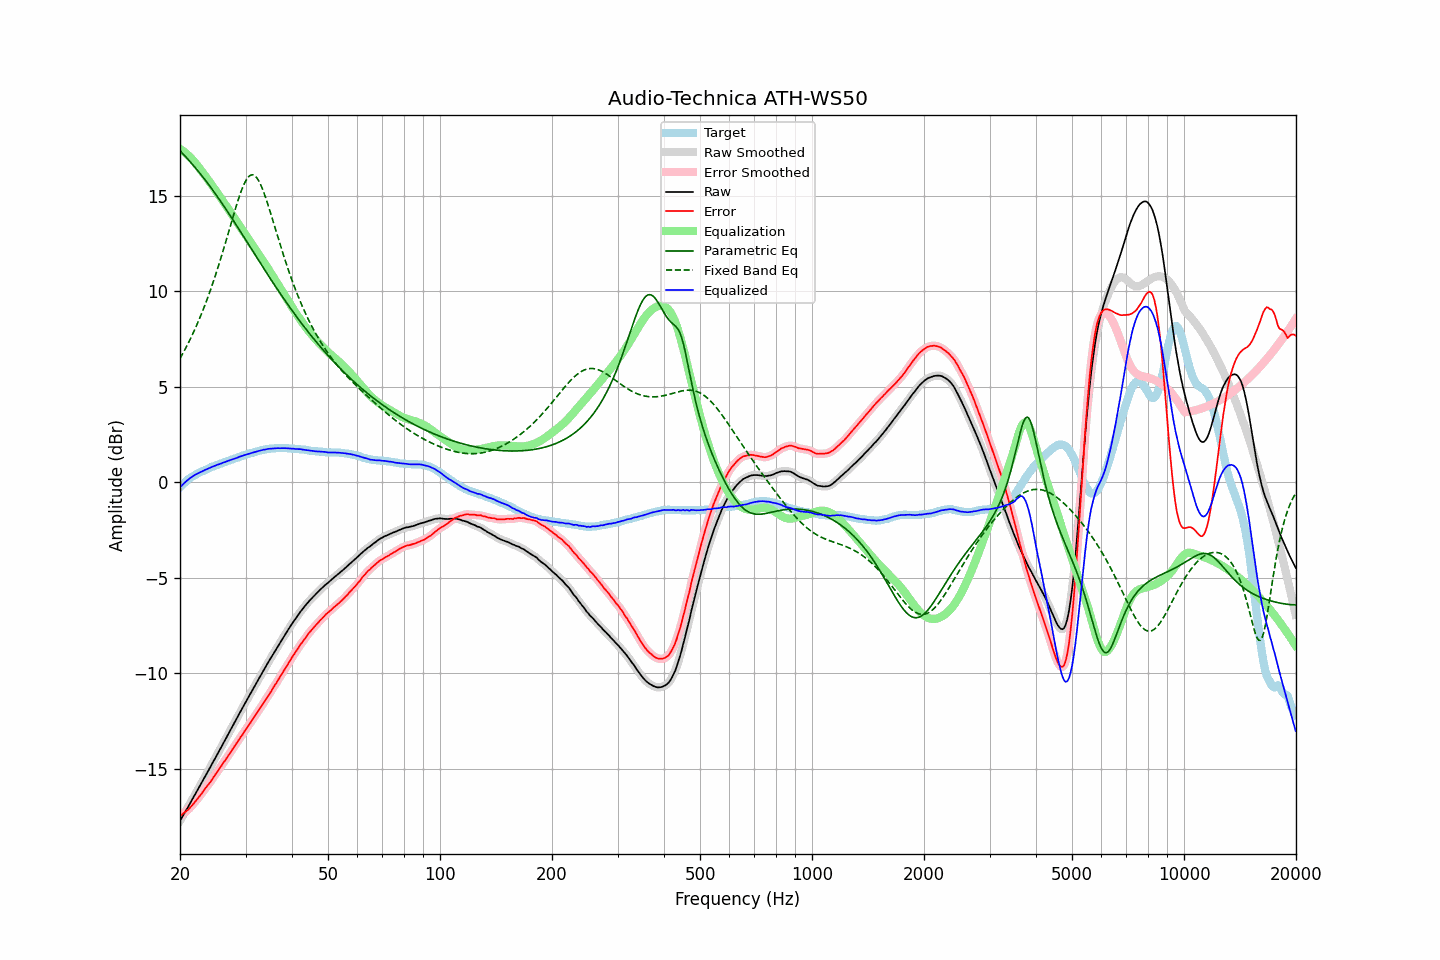

Data behind this chart, as committed beside it:
frequency, raw, error, smoothed, error_smoothed, equalization, parametric_eq, fixed_band_eq, equalized_raw, equalized_smoothed, target
20.00, -17.73, -17.47, -17.73, -17.47, 17.47, 17.37, 6.48, -0.26, -0.26, -0.26
20.20, -17.59, -17.42, -17.59, -17.41, 17.41, 17.28, 6.63, -0.18, -0.17, -0.17
20.40, -17.44, -17.35, -17.44, -17.35, 17.35, 17.19, 6.78, -0.09, -0.09, -0.09
20.61, -17.30, -17.28, -17.30, -17.29, 17.29, 17.10, 6.94, -0.02, -0.01, -0.02
20.81, -17.15, -17.22, -17.15, -17.22, 17.22, 17.01, 7.10, 0.07, 0.06, 0.07
21.02, -17.01, -17.16, -17.01, -17.15, 17.14, 16.92, 7.27, 0.13, 0.13, 0.15
21.23, -16.86, -17.07, -16.86, -17.07, 17.06, 16.82, 7.44, 0.20, 0.20, 0.21
21.44, -16.71, -16.98, -16.71, -16.98, 16.97, 16.73, 7.61, 0.26, 0.26, 0.27
21.66, -16.56, -16.88, -16.56, -16.88, 16.88, 16.63, 7.79, 0.32, 0.32, 0.32
21.87, -16.41, -16.78, -16.41, -16.78, 16.78, 16.53, 7.97, 0.38, 0.37, 0.37
22.09, -16.26, -16.68, -16.26, -16.68, 16.68, 16.43, 8.16, 0.42, 0.42, 0.42
22.31, -16.11, -16.58, -16.11, -16.58, 16.57, 16.33, 8.35, 0.47, 0.46, 0.47
22.54, -15.96, -16.47, -15.96, -16.47, 16.46, 16.23, 8.55, 0.50, 0.50, 0.51
22.76, -15.81, -16.36, -15.81, -16.36, 16.35, 16.12, 8.75, 0.54, 0.54, 0.55
22.99, -15.66, -16.24, -15.66, -16.24, 16.24, 16.02, 8.96, 0.58, 0.58, 0.58
23.22, -15.51, -16.13, -15.51, -16.13, 16.13, 15.91, 9.17, 0.62, 0.62, 0.62
23.45, -15.35, -16.01, -15.35, -16.01, 16.02, 15.80, 9.39, 0.67, 0.66, 0.66
23.69, -15.20, -15.90, -15.20, -15.90, 15.90, 15.69, 9.62, 0.70, 0.70, 0.70
23.92, -15.05, -15.79, -15.05, -15.79, 15.79, 15.58, 9.85, 0.74, 0.74, 0.74
24.16, -14.90, -15.69, -14.90, -15.68, 15.67, 15.46, 10.09, 0.77, 0.77, 0.79
24.40, -14.74, -15.56, -14.74, -15.56, 15.55, 15.35, 10.33, 0.81, 0.81, 0.82
24.65, -14.59, -15.43, -14.59, -15.43, 15.43, 15.23, 10.58, 0.84, 0.84, 0.84
24.89, -14.44, -15.31, -14.44, -15.31, 15.31, 15.11, 10.83, 0.87, 0.88, 0.87
25.14, -14.28, -15.19, -14.28, -15.19, 15.19, 15.00, 11.09, 0.91, 0.91, 0.91
25.39, -14.13, -15.07, -14.13, -15.07, 15.07, 14.88, 11.35, 0.94, 0.94, 0.94
25.65, -13.97, -14.95, -13.97, -14.94, 14.94, 14.75, 11.63, 0.97, 0.97, 0.98
25.91, -13.82, -14.82, -13.82, -14.82, 14.82, 14.63, 11.90, 1.00, 1.00, 1.00
26.16, -13.66, -14.69, -13.66, -14.70, 14.70, 14.51, 12.18, 1.04, 1.03, 1.03
26.43, -13.51, -14.58, -13.51, -14.57, 14.57, 14.38, 12.47, 1.06, 1.06, 1.07
26.69, -13.35, -14.45, -13.35, -14.45, 14.45, 14.26, 12.75, 1.10, 1.10, 1.10
26.96, -13.19, -14.32, -13.20, -14.33, 14.32, 14.13, 13.04, 1.13, 1.13, 1.13
27.23, -13.04, -14.20, -13.04, -14.19, 14.19, 14.00, 13.34, 1.15, 1.16, 1.16
27.50, -12.88, -14.07, -12.88, -14.07, 14.07, 13.87, 13.63, 1.19, 1.19, 1.19
27.77, -12.73, -13.94, -12.73, -13.94, 13.94, 13.74, 13.92, 1.21, 1.21, 1.21
28.05, -12.57, -13.82, -12.57, -13.81, 13.82, 13.61, 14.20, 1.25, 1.24, 1.25
28.33, -12.42, -13.69, -12.42, -13.69, 13.69, 13.48, 14.48, 1.27, 1.27, 1.27
28.62, -12.26, -13.56, -12.26, -13.56, 13.56, 13.35, 14.74, 1.30, 1.30, 1.30
28.90, -12.10, -13.44, -12.11, -13.44, 13.44, 13.22, 15.00, 1.34, 1.33, 1.34
29.19, -11.95, -13.31, -11.95, -13.32, 13.31, 13.08, 15.24, 1.36, 1.37, 1.36
29.48, -11.80, -13.21, -11.80, -13.19, 13.19, 12.95, 15.45, 1.39, 1.39, 1.41
29.78, -11.64, -13.06, -11.65, -13.07, 13.07, 12.82, 15.65, 1.42, 1.42, 1.42
30.08, -11.49, -12.94, -11.49, -12.94, 12.94, 12.68, 15.81, 1.45, 1.45, 1.45
30.38, -11.34, -12.82, -11.34, -12.82, 12.82, 12.55, 15.94, 1.48, 1.48, 1.48
30.68, -11.19, -12.70, -11.19, -12.70, 12.69, 12.42, 16.04, 1.50, 1.50, 1.51
30.99, -11.04, -12.57, -11.04, -12.57, 12.57, 12.28, 16.09, 1.53, 1.53, 1.53
31.30, -10.89, -12.44, -10.89, -12.44, 12.44, 12.15, 16.11, 1.55, 1.55, 1.55
31.61, -10.74, -12.32, -10.74, -12.32, 12.32, 12.01, 16.09, 1.58, 1.58, 1.58
31.93, -10.59, -12.19, -10.59, -12.19, 12.19, 11.88, 16.02, 1.60, 1.60, 1.60
32.24, -10.45, -12.07, -10.45, -12.07, 12.07, 11.75, 15.92, 1.62, 1.62, 1.62
32.57, -10.30, -11.95, -10.30, -11.94, 11.94, 11.62, 15.79, 1.64, 1.64, 1.65
32.89, -10.15, -11.82, -10.15, -11.82, 11.81, 11.48, 15.62, 1.67, 1.67, 1.67
33.22, -10.00, -11.69, -10.00, -11.69, 11.69, 11.35, 15.43, 1.69, 1.69, 1.69
33.55, -9.85, -11.56, -9.85, -11.56, 11.56, 11.22, 15.21, 1.71, 1.70, 1.71
33.89, -9.71, -11.43, -9.71, -11.43, 11.43, 11.09, 14.98, 1.72, 1.72, 1.72
34.23, -9.56, -11.30, -9.56, -11.29, 11.30, 10.96, 14.73, 1.74, 1.74, 1.74
34.57, -9.41, -11.16, -9.42, -11.16, 11.16, 10.83, 14.47, 1.75, 1.75, 1.75
34.92, -9.27, -11.03, -9.27, -11.03, 11.03, 10.70, 14.20, 1.76, 1.76, 1.76
35.27, -9.13, -10.91, -9.13, -10.90, 10.90, 10.57, 13.92, 1.77, 1.77, 1.78
35.62, -8.99, -10.76, -8.99, -10.77, 10.77, 10.44, 13.64, 1.77, 1.77, 1.77
35.97, -8.85, -10.63, -8.85, -10.63, 10.63, 10.31, 13.36, 1.78, 1.78, 1.78
... 635 more rows
